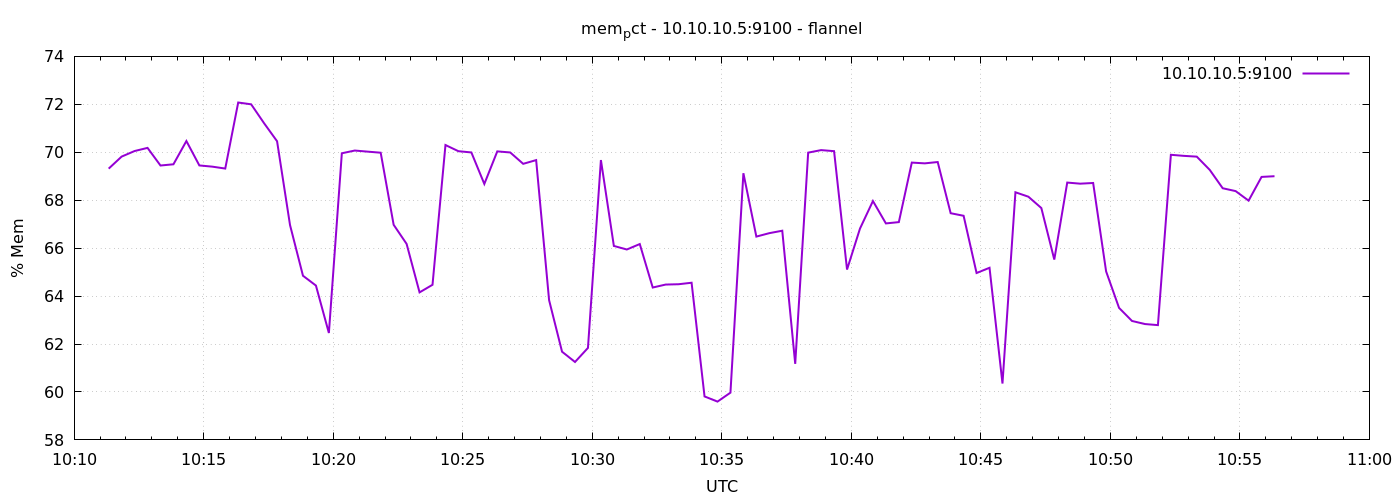

Source data for this figure (header and first rows):
1791367880	69.31677659720168
1791367910	69.82
1791367940	70.05
1791367970	70.18
1791368000	69.45
1791368030	69.5
1791368060	70.47
1791368090	69.45
1791368120	69.4
1791368150	69.32
1791368180	72.08
1791368210	72
1791368240	71.21
1791368270	70.46
1791368300	66.96
1791368330	64.85
1791368360	64.44
1791368390	62.46
1791368420	69.96
1791368450	70.07
1791368480	70.03
1791368510	69.98
1791368540	66.97
1791368570	66.18
1791368600	64.15
1791368630	64.47
1791368660	70.3
1791368690	70.04
1791368720	69.99
1791368750	68.68
1791368780	70.04
1791368810	69.99
1791368840	69.52
1791368870	69.67
1791368900	63.83
1791368930	61.68
1791368960	61.25
1791368990	61.84
1791369020	69.67
1791369050	66.09
1791369080	65.94
1791369110	66.17
1791369140	64.36
1791369170	64.48
1791369200	64.49
1791369230	64.56
1791369260	59.81
1791369290	59.6
1791369320	59.97
1791369350	69.13
1791369380	66.48
1791369410	66.62
1791369440	66.73
1791369470	61.17
1791369500	69.98
1791369530	70.09
1791369560	70.05
1791369590	65.11
1791369620	66.82
1791369650	67.97
1791369680	67.03
... 30 more rows
